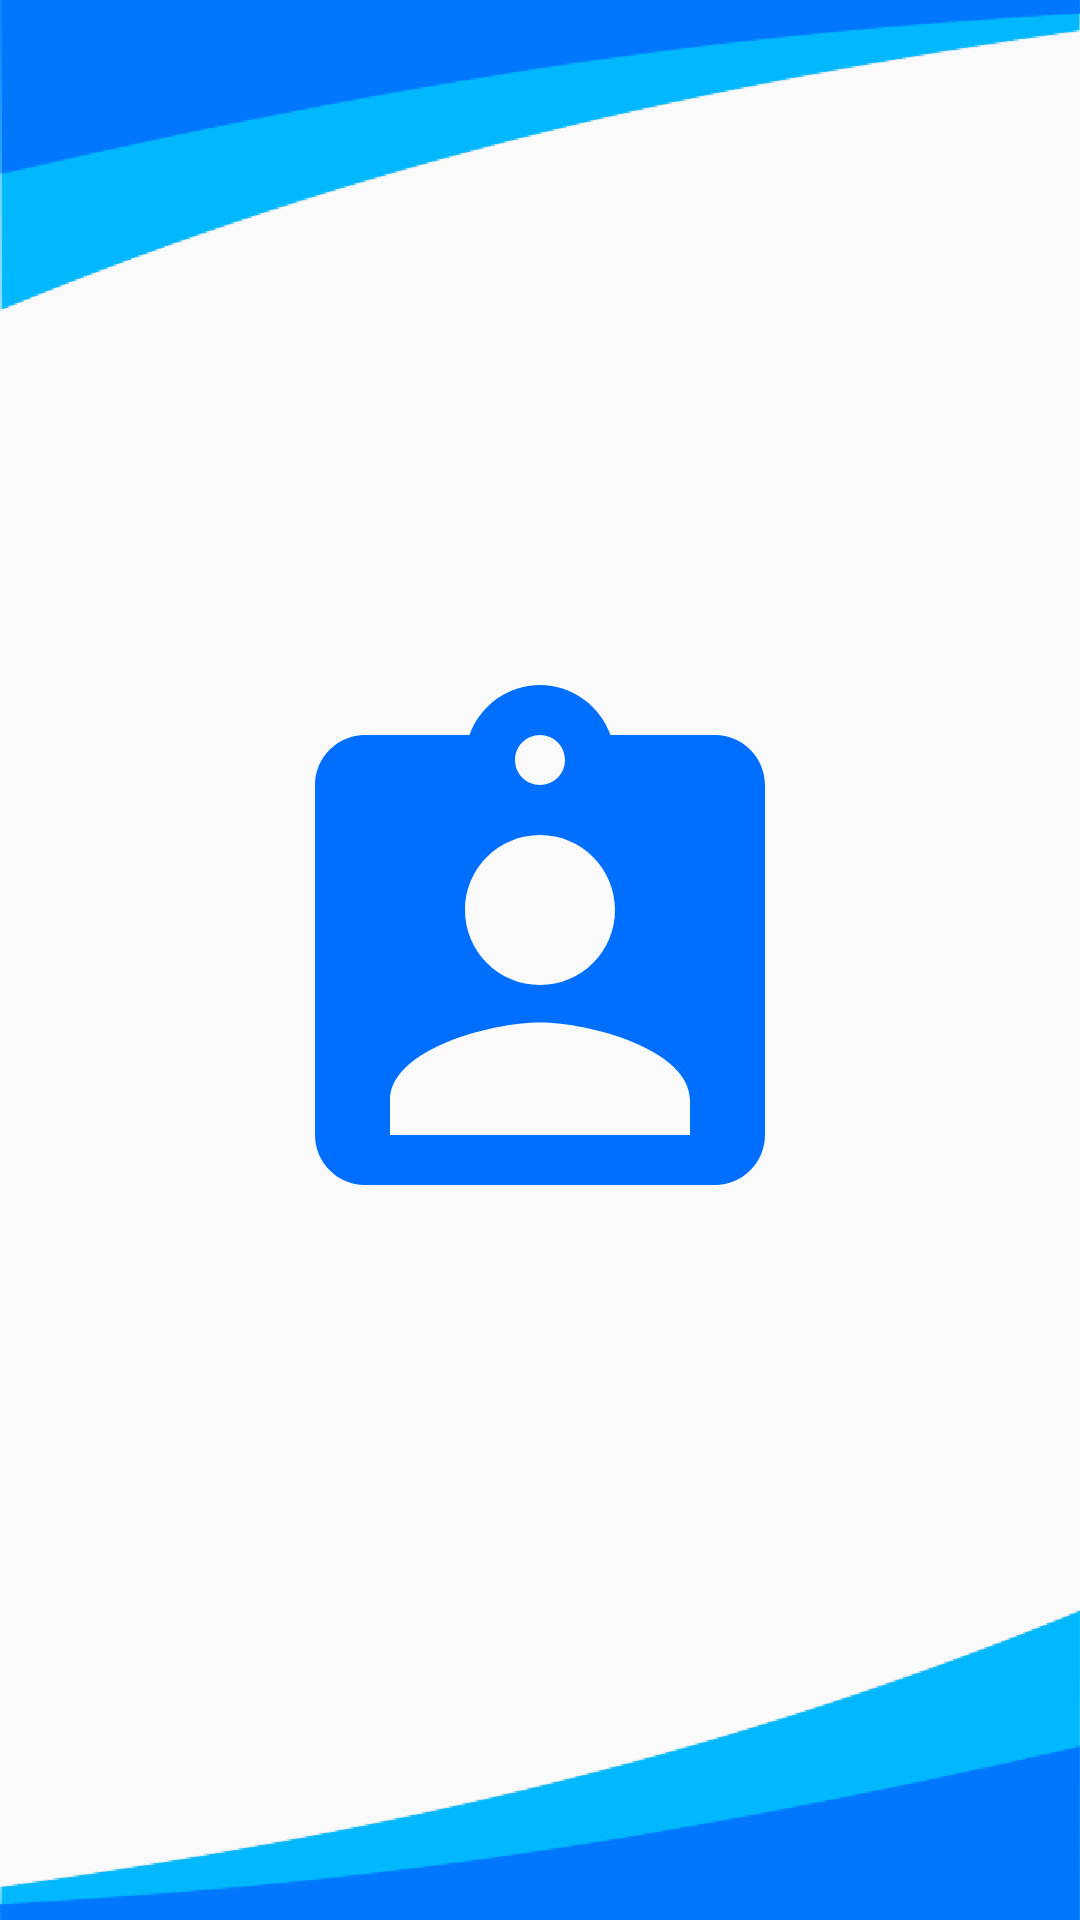

Layout XML and referenced resources for this Android screen:
<!-- AndroidManifest.xml: application theme NoActionBarSolidColor -->
<!-- res/layout/splash_screen.xml -->
<?xml version="1.0" encoding="utf-8"?>
<RelativeLayout xmlns:android="http://schemas.android.com/apk/res/android"
    xmlns:app="http://schemas.android.com/apk/res-auto"
    xmlns:tools="http://schemas.android.com/tools"
    android:layout_width="match_parent"
    android:layout_height="match_parent"
    android:background="@drawable/background"
    tools:context=".View.Activity.SplashScreen">

    <ImageView
        android:id="@+id/splashscreen_logotype"
        android:layout_width="wrap_content"
        android:layout_height="wrap_content"
        android:layout_centerInParent="true"
        android:src="@drawable/logotype" />

</RelativeLayout>
<!-- resources referenced by this layout -->
<resources>
  <!-- drawable background: png bitmap (drawable-hdpi, 16928 bytes) -->
  <!-- drawable logotype (drawable) -->
  <vector android:height="200dp" android:tint="#006FFF"
      android:viewportHeight="24.0" android:viewportWidth="24.0"
      android:width="200dp" xmlns:android="http://schemas.android.com/apk/res/android">
      <path android:fillColor="#FF000000" android:pathData="M19,3h-4.18C14.4,1.84 13.3,1 12,1c-1.3,0 -2.4,0.84 -2.82,2L5,3c-1.1,0 -2,0.9 -2,2v14c0,1.1 0.9,2 2,2h14c1.1,0 2,-0.9 2,-2L21,5c0,-1.1 -0.9,-2 -2,-2zM12,3c0.55,0 1,0.45 1,1s-0.45,1 -1,1 -1,-0.45 -1,-1 0.45,-1 1,-1zM12,7c1.66,0 3,1.34 3,3s-1.34,3 -3,3 -3,-1.34 -3,-3 1.34,-3 3,-3zM18,19L6,19v-1.4c0,-2 4,-3.1 6,-3.1s6,1.1 6,3.1L18,19z"/>
  </vector>
  <style name="NoActionBarSolidColor" parent="Theme.AppCompat.Light.NoActionBar">
          <item name="colorPrimary">@color/colorPrimary</item>
          <item name="colorPrimaryDark">@color/colorPrimaryDark</item>
          <item name="colorAccent">@color/colorAccent</item>
      </style>
  <color name="colorPrimary">#007BFF</color>
  <color name="colorPrimaryDark">#00574B</color>
  <color name="colorAccent">#D81B60</color>
</resources>
